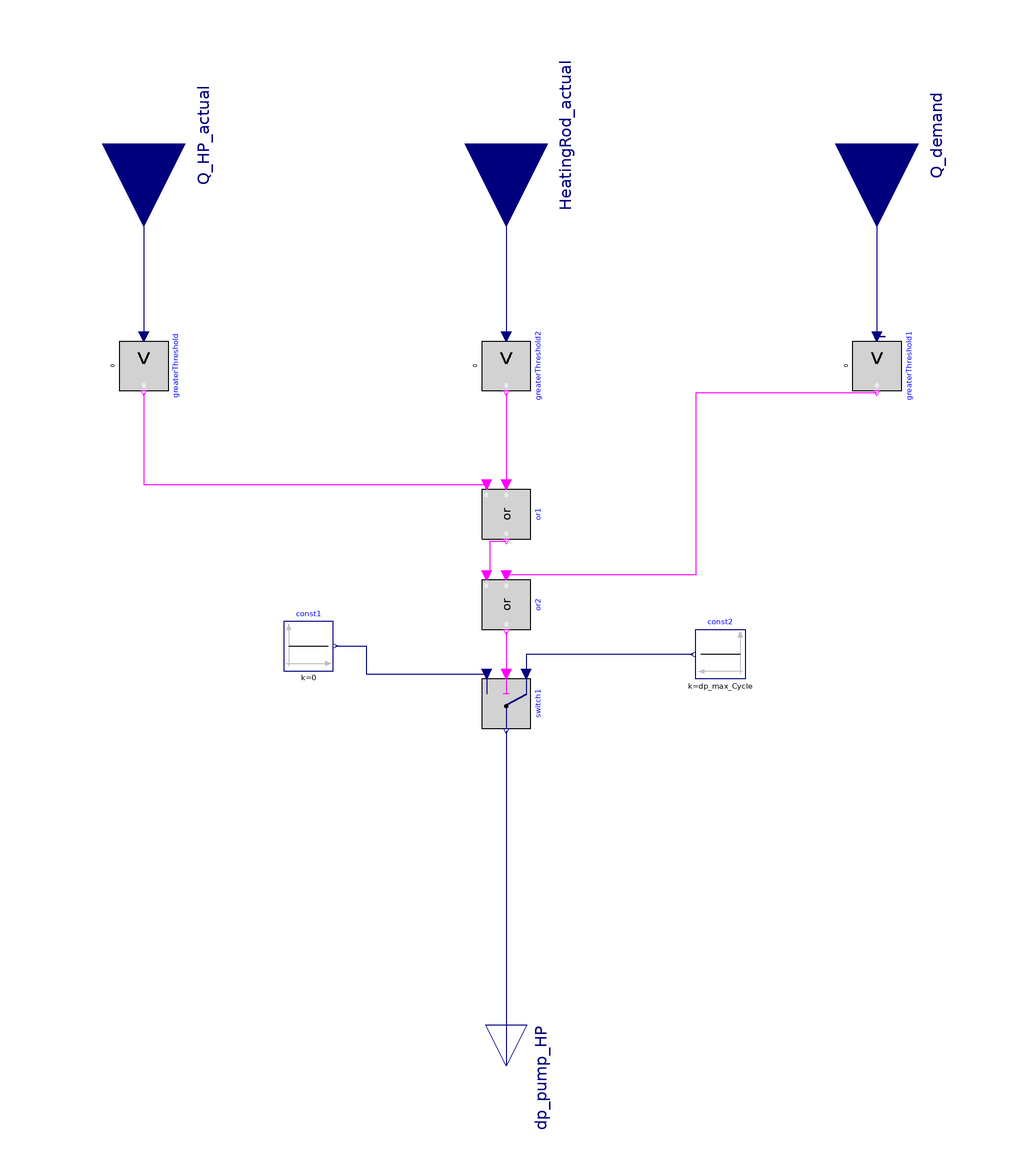

The Modelica model whose source follows is shown above as a component diagram (icons at their Placement, wires along their Line points).

model Control_Pump_Series

  //Pressure differences within the whole cycle (Series integration only has one cycle for Heat pump, Storage and Building)
  parameter Real dp_max_Cycle = 100000 "Pa";
  parameter Real m_flow_Cycle = (Q_HR_nominal + (Q_flow_NA_HP+ gradient_HP*(T_thresh-T_NA)))/(4180*T_diff)  "kg/s"
                                                                                                                  annotation(Evaluate=false);

  parameter Real HeatingLoad "W" annotation(Evaluate=false);


  parameter Real T_Biv "K"
                          annotation(Evaluate=false);
  //temperature at bivalence point
  parameter Real T_NA "K"
                         annotation(Evaluate=false);
  //standard outside temperature
  parameter Real T_thresh "K"
                             annotation(Evaluate=false);
  //heating threshold temperatur
  parameter Real T_diff = 10 "K"
                                annotation(Evaluate=false);
  //Temperature difference over heat generator and/or building

  //Heat flows characterizing the heat generators
  parameter Real Q_flow_NA_HP "W" annotation(Evaluate=false);
  parameter Real Q_Biv "W"
                          annotation(Evaluate=false);
  parameter Real Q_HR_nominal "W"
                                 annotation(Evaluate=false);
  parameter Real gradient_HP annotation(Evaluate=false);
  //gradient of heat pump on/off characteristic; should be given by Heat pump model


  Modelica.Blocks.Interfaces.RealInput Q_HP_actual
    annotation (Placement(transformation(extent={{-20,-20},{20,20}},
        rotation=-90,
        origin={-88,120})));
  Modelica.Blocks.Interfaces.RealOutput dp_pump_HP
    annotation (Placement(transformation(extent={{-10,-10},{10,10}},
        rotation=-90,
        origin={0,-104})));
  Modelica.Blocks.Logical.GreaterThreshold greaterThreshold
    annotation (Placement(transformation(extent={{-6,-6},{6,6}},
        rotation=-90,
        origin={-88,66})));
  Modelica.Blocks.Logical.Switch switch1
    annotation (Placement(transformation(extent={{-6,-6},{6,6}},
        rotation=-90,
        origin={0,-16})));
  Modelica.Blocks.Sources.Constant const2(final k=dp_max_Cycle)
    annotation (Placement(transformation(extent={{6,-6},{-6,6}},
        rotation=0,
        origin={52,-4})));
  Modelica.Blocks.Sources.Constant const1(final k=0)
    annotation (Placement(transformation(extent={{-6,-6},{6,6}},
        rotation=0,
        origin={-48,-2})));
  Modelica.Blocks.Interfaces.RealInput Q_demand
    annotation (Placement(transformation(extent={{-20,-20},{20,20}},
        rotation=-90,
        origin={90,120})));
  Modelica.Blocks.Logical.GreaterThreshold greaterThreshold1
    annotation (Placement(transformation(extent={{-6,-6},{6,6}},
        rotation=-90,
        origin={90,66})));
  Modelica.Blocks.Logical.Or or1
    annotation (Placement(transformation(extent={{-6,-6},{6,6}},
        rotation=-90,
        origin={0,30})));
  Modelica.Blocks.Interfaces.RealInput HeatingRod_actual
    annotation (Placement(transformation(extent={{-20,-20},{20,20}},
        rotation=-90,
        origin={0,120})));
  Modelica.Blocks.Logical.GreaterThreshold greaterThreshold2
    annotation (Placement(transformation(extent={{-6,-6},{6,6}},
        rotation=-90,
        origin={0,66})));
  Modelica.Blocks.Logical.Or or2
    annotation (Placement(transformation(extent={{-6,-6},{6,6}},
        rotation=-90,
        origin={0,8})));
equation
  connect(Q_HP_actual, greaterThreshold.u)
    annotation (Line(points={{-88,120},{-88,120},{-88,73.2}},
                                                    color={0,0,127}));
  connect(const2.y, switch1.u1) annotation (Line(points={{45.4,-4},{4.8,-4},{4.8,
          -8.8}},       color={0,0,127}));
  connect(const1.y, switch1.u3) annotation (Line(points={{-41.4,-2},{-34,-2},{-34,
          -8.8},{-4.8,-8.8}},  color={0,0,127}));
  connect(switch1.y, dp_pump_HP)
    annotation (Line(points={{-1.33227e-15,-22.6},{-1.33227e-15,-104},{0,-104}},
                                                   color={0,0,127}));
  connect(Q_demand, greaterThreshold1.u)
    annotation (Line(points={{90,120},{90,120},{90,96},{90,96},{90,73.2},{92,
          73.2},{90,73.2}},                           color={0,0,127}));
  connect(HeatingRod_actual, greaterThreshold2.u)
    annotation (Line(points={{0,120},{1.33227e-015,120},{1.33227e-015,73.2}},
                                                            color={0,0,127}));
  connect(greaterThreshold.y, or1.u2) annotation (Line(points={{-88,59.4},{-88,37.2},
          {-4.8,37.2}}, color={255,0,255}));
  connect(greaterThreshold2.y, or1.u1)
    annotation (Line(points={{0,59.4},{0,37.2}}, color={255,0,255}));
  connect(or1.y, or2.u2) annotation (Line(points={{0,23.4},{-4,23.4},{-4,15.2},{
          -4.8,15.2}}, color={255,0,255}));
  connect(greaterThreshold1.y, or2.u1) annotation (Line(points={{90,59.4},{46,59.4},
          {46,15.2},{0,15.2}}, color={255,0,255}));
  connect(or2.y, switch1.u2)
    annotation (Line(points={{0,1.4},{0,-8.8}}, color={255,0,255}));
  annotation (Icon(coordinateSystem(preserveAspectRatio=false), graphics={
        Rectangle(
          extent={{-100,100},{100,-100}},
          lineThickness=0.5,
          fillColor={213,255,170},
          fillPattern=FillPattern.Solid,
          pattern=LinePattern.None),
        Text(
          extent={{-70,60},{80,-60}},
          lineThickness=0.5,
          textString="PumpControl",
          pattern=LinePattern.None),
        Text(
          extent={{-108,80},{-56,58}},
          lineColor={28,108,200},
          lineThickness=0.5,
          textString="HP"),
        Text(
          extent={{-30,78},{26,58}},
          lineColor={28,108,200},
          lineThickness=0.5,
          textString="HR"),
        Text(
          extent={{50,82},{96,56}},
          lineColor={217,67,180},
          lineThickness=0.5,
          textString="Demand"),
        Text(
          extent={{-2,-16},{94,-82}},
          lineColor={0,140,72},
          lineThickness=0.5,
          textString="m_flow_demand"),
        Text(
          extent={{-40,-32},{32,-112}},
          lineColor={162,29,33},
          lineThickness=0.5,
          textString="dp_demand"),
        Text(
          extent={{-94,-56},{-50,-90}},
          lineColor={162,29,33},
          lineThickness=0.5,
          textString="dp_HP")}),                                 Diagram(
        coordinateSystem(preserveAspectRatio=false)));
end Control_Pump_Series;